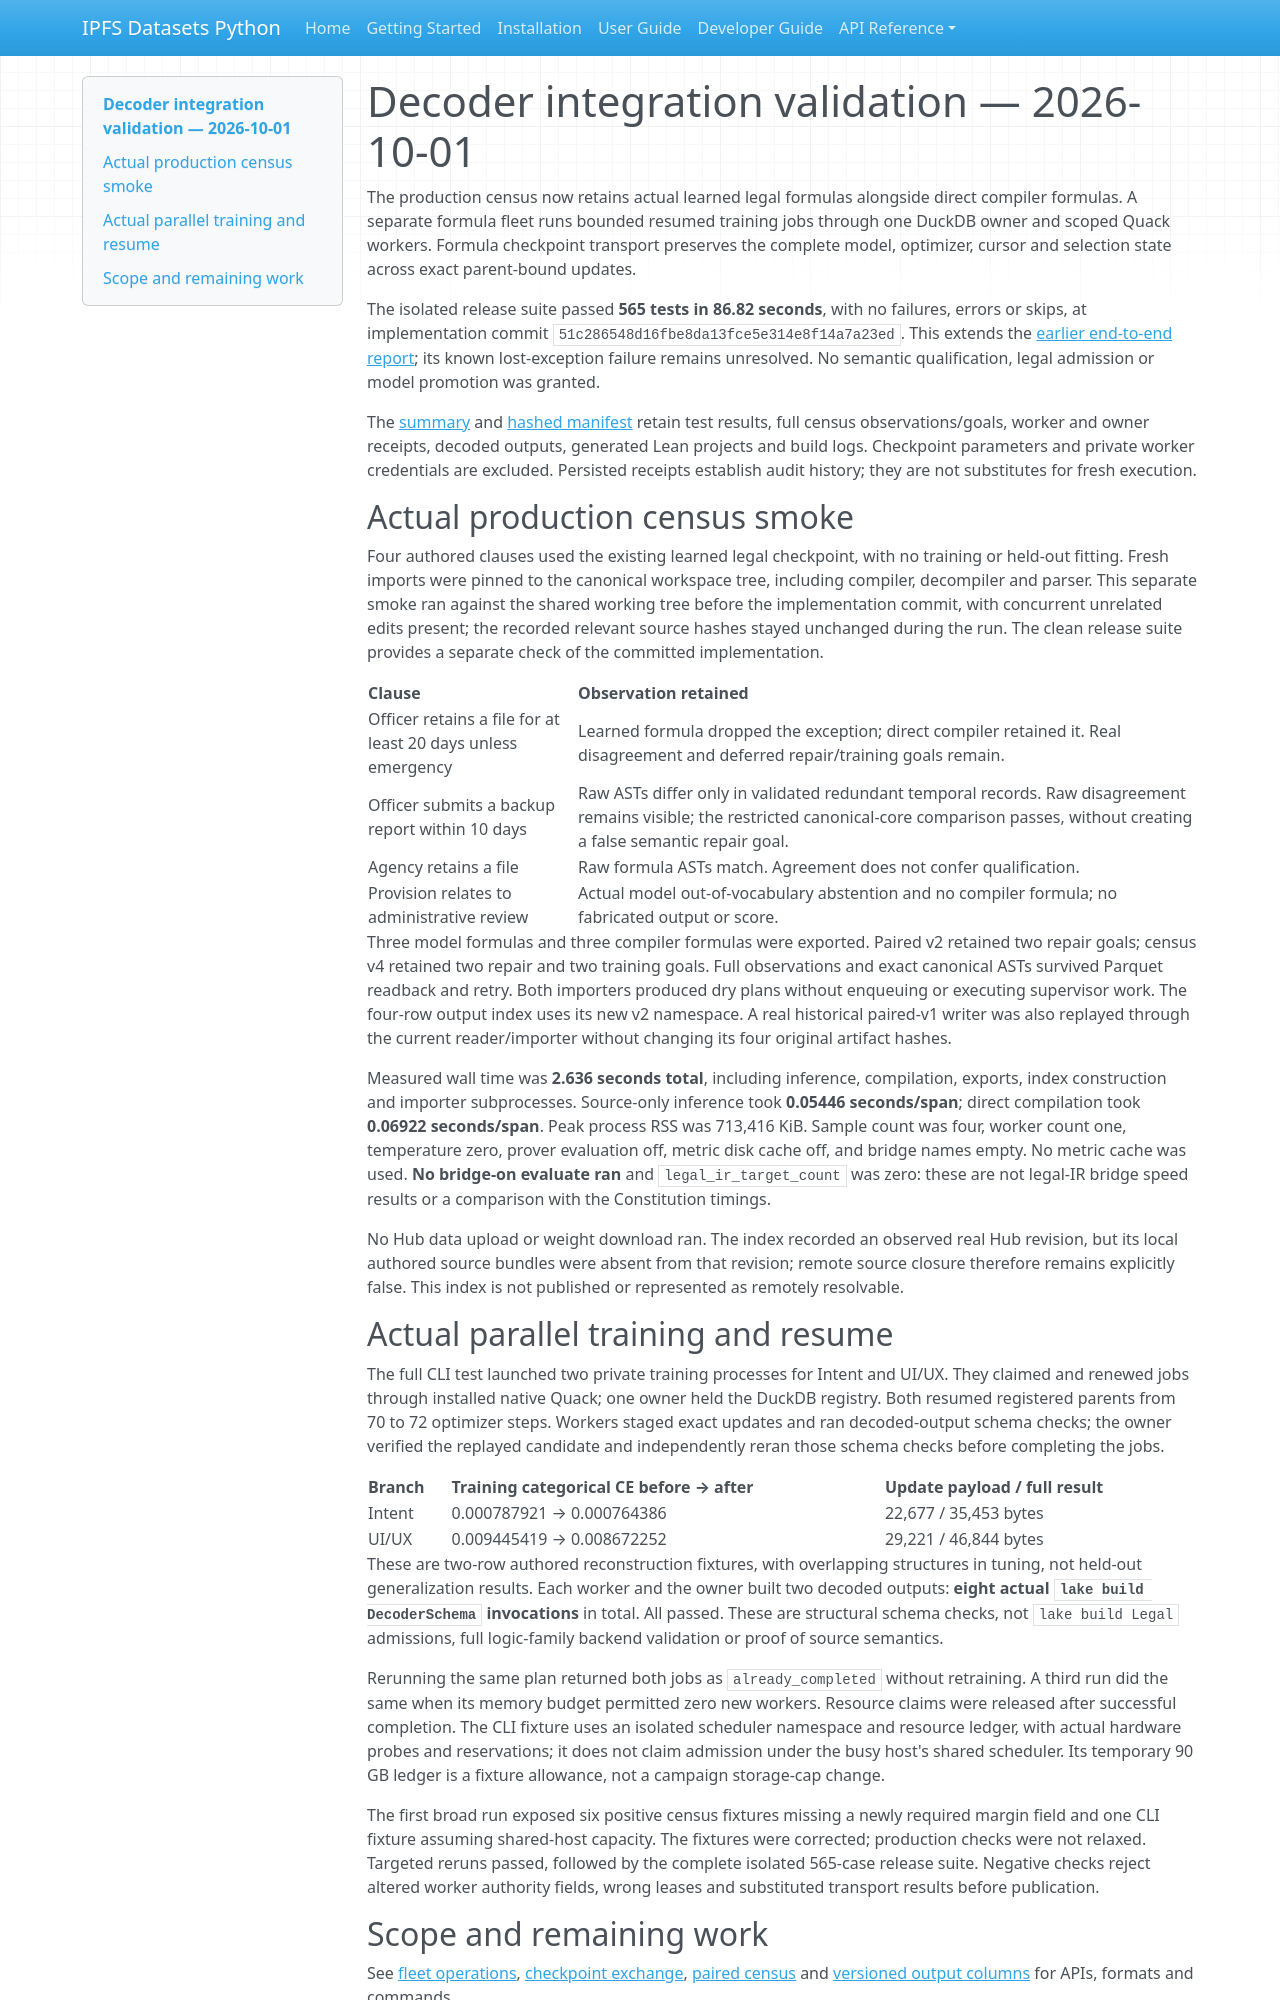

repository: endomorphosis/ipfs_datasets_py · page: autoencoders/decoder_integration_20261001/index.html · generator: mkdocs

# Decoder integration validation — 2026-10-01

The production census now retains actual learned legal formulas alongside direct
compiler formulas. A separate formula fleet runs bounded resumed training jobs
through one DuckDB owner and scoped Quack workers. Formula checkpoint transport
preserves the complete model, optimizer, cursor and selection state across exact
parent-bound updates.

The isolated release suite passed **565 tests in 86.82 seconds**, with no failures,
errors or skips, at implementation commit
`51c286548d16fbe8da13fce5e314e8f14a7a23ed`. This extends the
[earlier end-to-end report](decoder_e2e_20261001.md); its known lost-exception
failure remains unresolved. No semantic qualification, legal admission or model
promotion was granted.

The [summary](../implementation/reports/evidence/decoder-integration-20261001/summary.json)
and [hashed manifest](../implementation/reports/evidence/decoder-integration-20261001/manifest.json)
retain test results, full census observations/goals, worker and owner receipts,
decoded outputs, generated Lean projects and build logs. Checkpoint parameters
and private worker credentials are excluded. Persisted receipts establish audit
history; they are not substitutes for fresh execution.

## Actual production census smoke

Four authored clauses used the existing learned legal checkpoint, with no
training or held-out fitting. Fresh imports were pinned to the canonical
workspace tree, including compiler, decompiler and parser. This separate smoke
ran against the shared working tree before the implementation commit, with
concurrent unrelated edits present; the recorded relevant source hashes stayed
unchanged during the run. The clean release suite provides a separate check of
the committed implementation.

| Clause | Observation retained |
| --- | --- |
| Officer retains a file for at least 20 days unless emergency | Learned formula dropped the exception; direct compiler retained it. Real disagreement and deferred repair/training goals remain. |
| Officer submits a backup report within 10 days | Raw ASTs differ only in validated redundant temporal records. Raw disagreement remains visible; the restricted canonical-core comparison passes, without creating a false semantic repair goal. |
| Agency retains a file | Raw formula ASTs match. Agreement does not confer qualification. |
| Provision relates to administrative review | Actual model out-of-vocabulary abstention and no compiler formula; no fabricated output or score. |

Three model formulas and three compiler formulas were exported. Paired v2
retained two repair goals; census v4 retained two repair and two training goals.
Full observations and exact canonical ASTs survived Parquet readback and retry.
Both importers produced dry plans without enqueuing or executing supervisor
work. The four-row output index uses its new v2 namespace. A real historical
paired-v1 writer was also replayed through the current reader/importer without
changing its four original artifact hashes.

Measured wall time was **2.636 seconds total**, including inference, compilation,
exports, index construction and importer subprocesses. Source-only inference
took **0.05446 seconds/span**; direct compilation took **0.06922 seconds/span**.
Peak process RSS was 713,416 KiB. Sample count was four, worker count one,
temperature zero, prover evaluation off, metric disk cache off, and bridge names
empty. No metric cache was used. **No bridge-on evaluate ran** and
`legal_ir_target_count` was zero: these are not legal-IR bridge speed results or
a comparison with the Constitution timings.

No Hub data upload or weight download ran. The index recorded an observed real
Hub revision, but its local authored source bundles were absent from that
revision; remote source closure therefore remains explicitly false. This index
is not published or represented as remotely resolvable.

## Actual parallel training and resume

The full CLI test launched two private training processes for Intent and UI/UX.
They claimed and renewed jobs through installed native Quack; one owner held the
DuckDB registry. Both resumed registered parents from 70 to 72 optimizer steps.
Workers staged exact updates and ran decoded-output schema checks; the owner
verified the replayed candidate and independently reran those schema checks
before completing the jobs.

| Branch | Training categorical CE before → after | Update payload / full result |
| --- | --- | --- |
| Intent | 0.000787921 → 0.000764386 | 22,677 / 35,453 bytes |
| UI/UX | 0.009445419 → 0.008672252 | 29,221 / 46,844 bytes |

These are two-row authored reconstruction fixtures, with overlapping structures
in tuning, not held-out generalization results. Each worker and the owner built
two decoded outputs: **eight actual `lake build DecoderSchema` invocations** in
total. All passed. These are structural schema checks, not `lake build Legal`
admissions, full logic-family backend validation or proof of source semantics.

Rerunning the same plan returned both jobs as `already_completed` without
retraining. A third run did the same when its memory budget permitted zero new
workers. Resource claims were released after successful completion. The CLI
fixture uses an isolated scheduler namespace and resource ledger, with actual
hardware probes and reservations; it does not claim admission under the busy
host's shared scheduler. Its temporary 90 GB ledger is a fixture allowance, not
a campaign storage-cap change.

The first broad run exposed six positive census fixtures missing a newly
required margin field and one CLI fixture assuming shared-host capacity. The
fixtures were corrected; production checks were not relaxed. Targeted reruns
passed, followed by the complete isolated 565-case release suite. Negative
checks reject altered worker authority fields, wrong leases and substituted
transport results before publication.
